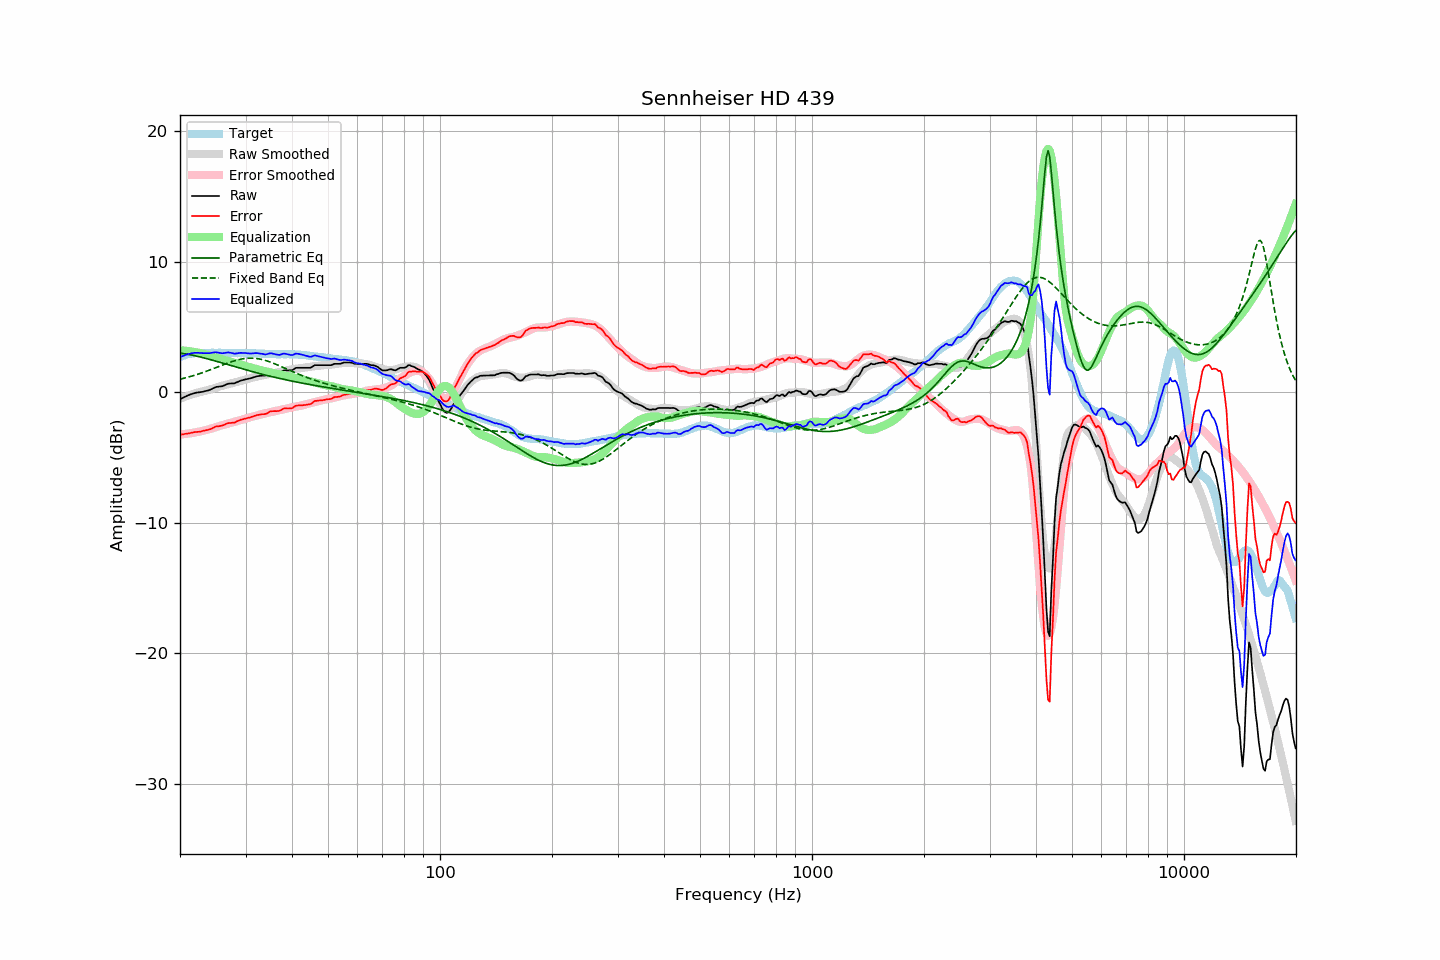

The data file committed next to this chart (first rows):
frequency, raw, error, smoothed, error_smoothed, equalization, parametric_eq, fixed_band_eq, equalized_raw, equalized_smoothed, target
20.00, -0.53, -3.24, -0.49, -3.22, 3.22, 3.00, 1.00, 2.69, 2.74, 2.71
20.20, -0.47, -3.23, -0.44, -3.21, 3.21, 2.98, 1.03, 2.74, 2.77, 2.76
20.40, -0.41, -3.22, -0.39, -3.20, 3.20, 2.97, 1.06, 2.79, 2.81, 2.81
20.61, -0.35, -3.19, -0.35, -3.19, 3.19, 2.95, 1.09, 2.84, 2.84, 2.84
20.81, -0.29, -3.18, -0.31, -3.18, 3.18, 2.93, 1.12, 2.89, 2.87, 2.89
21.02, -0.23, -3.16, -0.26, -3.16, 3.16, 2.91, 1.16, 2.93, 2.90, 2.93
21.23, -0.19, -3.14, -0.22, -3.14, 3.14, 2.88, 1.19, 2.95, 2.92, 2.94
21.44, -0.14, -3.10, -0.18, -3.13, 3.13, 2.86, 1.23, 2.99, 2.95, 2.96
21.66, -0.10, -3.08, -0.14, -3.11, 3.11, 2.83, 1.26, 3.00, 2.97, 2.98
21.87, -0.06, -3.05, -0.10, -3.08, 3.08, 2.81, 1.30, 3.02, 2.98, 2.99
22.09, -0.03, -3.04, -0.06, -3.06, 3.06, 2.78, 1.34, 3.03, 3.00, 3.01
22.31, -0.01, -3.03, -0.03, -3.04, 3.04, 2.75, 1.38, 3.03, 3.01, 3.02
22.54, -0.00, -3.02, 0.00, -3.02, 3.02, 2.72, 1.42, 3.01, 3.02, 3.02
22.76, 0.02, -3.00, 0.03, -2.99, 2.99, 2.69, 1.46, 3.01, 3.02, 3.02
22.99, 0.04, -2.97, 0.06, -2.96, 2.96, 2.66, 1.51, 3.00, 3.02, 3.01
23.22, 0.07, -2.94, 0.09, -2.93, 2.93, 2.63, 1.55, 3.00, 3.02, 3.01
23.45, 0.10, -2.91, 0.13, -2.90, 2.90, 2.60, 1.59, 3.00, 3.02, 3.01
23.69, 0.13, -2.89, 0.16, -2.87, 2.87, 2.57, 1.64, 2.99, 3.02, 3.02
23.92, 0.16, -2.86, 0.19, -2.83, 2.83, 2.53, 1.68, 2.99, 3.02, 3.02
24.16, 0.21, -2.82, 0.22, -2.80, 2.80, 2.50, 1.73, 3.01, 3.02, 3.03
24.40, 0.27, -2.76, 0.26, -2.76, 2.76, 2.47, 1.78, 3.03, 3.02, 3.03
24.65, 0.33, -2.70, 0.30, -2.72, 2.72, 2.43, 1.83, 3.05, 3.02, 3.02
24.89, 0.39, -2.63, 0.34, -2.68, 2.68, 2.40, 1.87, 3.07, 3.02, 3.02
25.14, 0.42, -2.60, 0.39, -2.64, 2.64, 2.36, 1.92, 3.06, 3.02, 3.02
25.39, 0.43, -2.60, 0.42, -2.60, 2.60, 2.33, 1.97, 3.03, 3.03, 3.03
25.65, 0.45, -2.58, 0.46, -2.57, 2.57, 2.29, 2.02, 3.01, 3.03, 3.03
25.91, 0.46, -2.56, 0.49, -2.53, 2.53, 2.25, 2.07, 2.99, 3.02, 3.02
26.16, 0.50, -2.52, 0.53, -2.50, 2.50, 2.22, 2.12, 3.00, 3.02, 3.02
26.43, 0.56, -2.46, 0.56, -2.46, 2.46, 2.18, 2.16, 3.02, 3.02, 3.02
26.69, 0.61, -2.41, 0.59, -2.43, 2.43, 2.15, 2.21, 3.04, 3.02, 3.01
26.96, 0.66, -2.36, 0.62, -2.40, 2.40, 2.11, 2.26, 3.06, 3.02, 3.02
27.23, 0.67, -2.35, 0.65, -2.37, 2.37, 2.07, 2.30, 3.04, 3.01, 3.02
27.50, 0.68, -2.34, 0.68, -2.34, 2.34, 2.04, 2.34, 3.02, 3.01, 3.02
27.77, 0.68, -2.33, 0.71, -2.30, 2.30, 2.00, 2.38, 2.98, 3.01, 3.01
28.05, 0.69, -2.32, 0.74, -2.26, 2.26, 1.96, 2.42, 2.95, 3.01, 3.01
28.33, 0.75, -2.25, 0.78, -2.23, 2.23, 1.93, 2.45, 2.98, 3.01, 3.00
28.62, 0.80, -2.20, 0.81, -2.19, 2.19, 1.89, 2.49, 2.99, 3.00, 2.99
28.90, 0.86, -2.14, 0.85, -2.16, 2.16, 1.86, 2.52, 3.02, 3.00, 3.00
29.19, 0.90, -2.09, 0.88, -2.12, 2.12, 1.82, 2.54, 3.02, 3.00, 2.99
29.48, 0.93, -2.08, 0.91, -2.09, 2.09, 1.79, 2.56, 3.01, 3.00, 3.01
29.78, 0.97, -2.03, 0.95, -2.05, 2.05, 1.75, 2.58, 3.02, 3.00, 3.00
30.08, 1.00, -2.01, 0.99, -2.01, 2.01, 1.72, 2.60, 3.01, 2.99, 3.00
30.38, 1.02, -1.97, 1.03, -1.96, 1.96, 1.68, 2.61, 2.98, 2.99, 2.99
30.68, 1.05, -1.94, 1.06, -1.93, 1.93, 1.65, 2.62, 2.98, 2.99, 2.99
30.99, 1.08, -1.91, 1.10, -1.89, 1.89, 1.61, 2.62, 2.97, 2.99, 2.99
31.30, 1.12, -1.87, 1.12, -1.86, 1.86, 1.58, 2.62, 2.98, 2.99, 2.99
31.61, 1.16, -1.82, 1.15, -1.84, 1.84, 1.55, 2.61, 2.99, 2.98, 2.98
31.93, 1.20, -1.78, 1.18, -1.80, 1.80, 1.51, 2.60, 3.00, 2.98, 2.98
32.24, 1.23, -1.74, 1.20, -1.77, 1.77, 1.48, 2.58, 3.00, 2.97, 2.97
32.57, 1.25, -1.73, 1.23, -1.74, 1.74, 1.45, 2.56, 2.99, 2.97, 2.98
32.89, 1.27, -1.70, 1.26, -1.70, 1.70, 1.42, 2.54, 2.97, 2.96, 2.97
33.22, 1.28, -1.68, 1.29, -1.67, 1.67, 1.39, 2.51, 2.95, 2.96, 2.96
33.55, 1.28, -1.68, 1.31, -1.64, 1.64, 1.35, 2.48, 2.92, 2.95, 2.96
33.89, 1.28, -1.66, 1.34, -1.61, 1.61, 1.32, 2.44, 2.89, 2.95, 2.94
34.23, 1.33, -1.62, 1.36, -1.59, 1.59, 1.29, 2.41, 2.92, 2.94, 2.95
34.57, 1.39, -1.55, 1.38, -1.56, 1.56, 1.26, 2.37, 2.95, 2.94, 2.94
34.92, 1.46, -1.47, 1.40, -1.53, 1.53, 1.23, 2.32, 2.99, 2.93, 2.93
35.27, 1.48, -1.45, 1.43, -1.50, 1.50, 1.20, 2.28, 2.98, 2.93, 2.93
35.62, 1.48, -1.45, 1.45, -1.47, 1.47, 1.17, 2.23, 2.95, 2.93, 2.92
35.97, 1.48, -1.44, 1.48, -1.44, 1.44, 1.15, 2.18, 2.92, 2.92, 2.92
... 635 more rows
